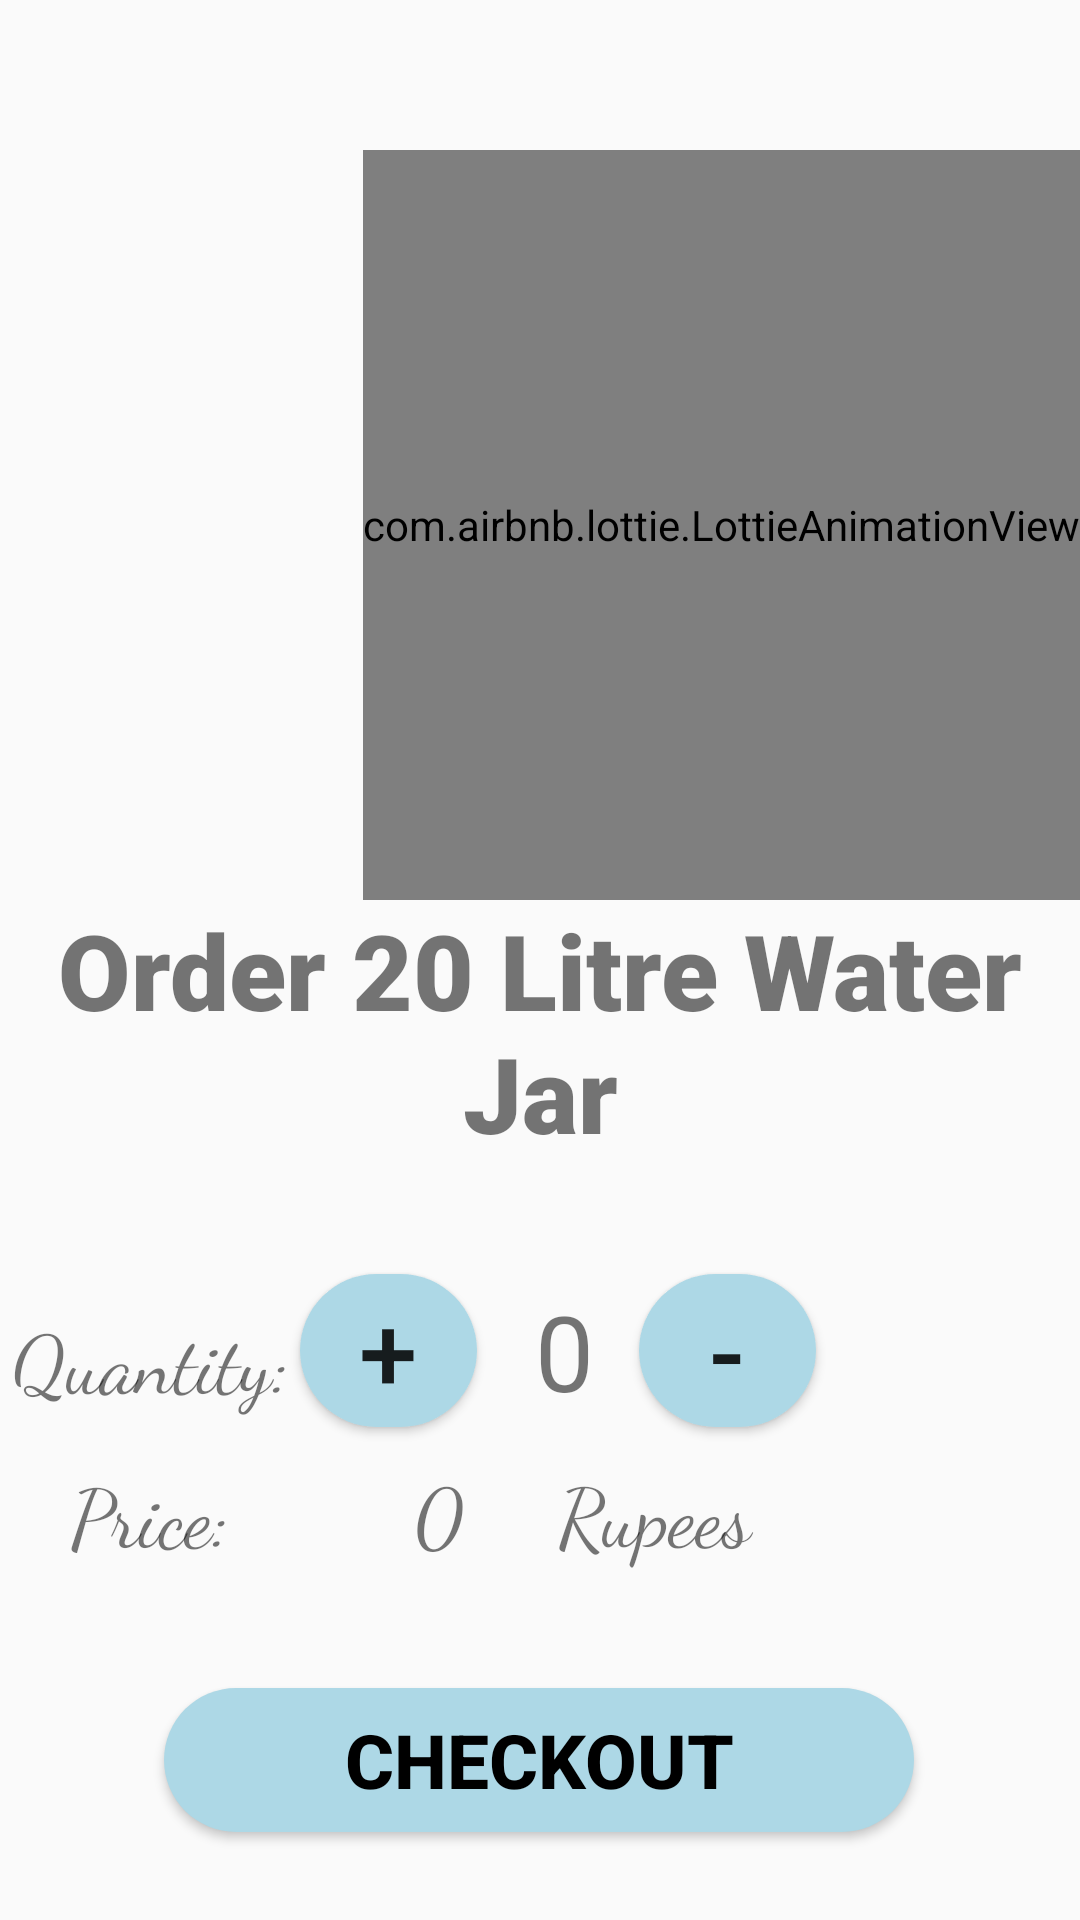

Layout XML and referenced resources for this Android screen:
<!-- AndroidManifest.xml: application theme Theme.NotWorking -->
<!-- res/layout/activity_client_dashboard.xml -->
<?xml version="1.0" encoding="utf-8"?>
<androidx.constraintlayout.widget.ConstraintLayout xmlns:android="http://schemas.android.com/apk/res/android"
    xmlns:app="http://schemas.android.com/apk/res-auto"
    xmlns:tools="http://schemas.android.com/tools"
    android:layout_width="match_parent"
    android:layout_height="match_parent"
    tools:context=".ClientDashboard"
    >

    <ImageView
        android:id="@+id/bgImg"
        android:layout_width="match_parent"
        android:layout_height="match_parent"
        android:scaleType="centerCrop"
        android:src="@drawable/bg2"
        android:alpha="0.2"
        app:layout_constraintTop_toBottomOf="parent"
        app:layout_constraintBottom_toBottomOf="parent"
        app:layout_constraintStart_toStartOf="parent"
        app:layout_constraintEnd_toEndOf="parent"/>

    <com.airbnb.lottie.LottieAnimationView
        android:id="@+id/lottie2"
        android:layout_width="wrap_content"
        android:layout_height="250dp"
        android:layout_marginTop="50dp"
        app:layout_constraintBottom_toBottomOf="parent"
        app:layout_constraintEnd_toEndOf="parent"
        app:layout_constraintHorizontal_bias="1.0"
        app:layout_constraintStart_toStartOf="parent"
        app:layout_constraintTop_toTopOf="parent"
        app:layout_constraintVertical_bias="0.0"
        app:lottie_autoPlay="true"
        app:lottie_rawRes="@raw/water" />



    <TextView
        android:id="@+id/text3"
        android:layout_width="match_parent"
        android:layout_height="wrap_content"
        android:text="Order 20 Litre Water Jar"
        android:textAlignment="center"
        android:fontFamily="sans-serif-black"
        android:textSize="35dp"
        app:layout_constraintBottom_toBottomOf="parent"
        app:layout_constraintEnd_toEndOf="parent"
        app:layout_constraintStart_toStartOf="parent"
        app:layout_constraintTop_toBottomOf="@+id/lottie2"
        app:layout_constraintVertical_bias="0"/>

    <TextView
        android:id="@+id/quantity"
        android:layout_width="100dp"
        android:layout_height="wrap_content"
        android:text="Quantity:"
        android:textAlignment="center"
        android:fontFamily="cursive"
        android:textSize="27dp"
        app:layout_constraintBottom_toBottomOf="parent"
        app:layout_constraintEnd_toEndOf="parent"
        app:layout_constraintHorizontal_bias="0.0"
        app:layout_constraintStart_toStartOf="parent"
        app:layout_constraintTop_toBottomOf="@+id/text3"
        app:layout_constraintVertical_bias="0.217" />

    <TextView
        android:id="@+id/rate"
        android:layout_width="100dp"
        android:layout_height="wrap_content"
        android:text="Price:"
        android:textAlignment="center"
        android:fontFamily="cursive"
        android:textSize="27dp"
        app:layout_constraintBottom_toBottomOf="parent"
        app:layout_constraintTop_toBottomOf="@+id/text3"
        app:layout_constraintStart_toStartOf="parent"
        app:layout_constraintVertical_bias="0.457"/>

    <TextView
        android:id="@+id/money"
        android:layout_width="80dp"
        android:layout_height="wrap_content"
        android:fontFamily="cursive"
        android:text="0"
        android:textSize="27dp"
        android:textAlignment="center"
        app:layout_constraintBottom_toBottomOf="parent"
        app:layout_constraintEnd_toEndOf="parent"
        app:layout_constraintHorizontal_bias="0.034"
        app:layout_constraintStart_toEndOf="@id/rate"
        app:layout_constraintTop_toBottomOf="@+id/text3"
        app:layout_constraintVertical_bias="0.455" />

    <TextView
        android:id="@+id/rupees"
        android:layout_width="100dp"
        android:layout_height="wrap_content"
        android:fontFamily="cursive"
        android:text="Rupees"
        android:textSize="27dp"
        app:layout_constraintBottom_toBottomOf="parent"
        app:layout_constraintEnd_toEndOf="parent"
        app:layout_constraintHorizontal_bias="0"
        app:layout_constraintStart_toEndOf="@id/money"
        app:layout_constraintTop_toBottomOf="@+id/text3"
        app:layout_constraintVertical_bias="0.455" />

    <Button
        android:id="@+id/plus"
        android:layout_width="59dp"
        android:layout_height="51dp"
        android:background="@drawable/button2_bg"
        android:text="+"
        android:textAlignment="center"
        android:textSize="35dp"
        app:layout_constraintBottom_toBottomOf="parent"
        app:layout_constraintEnd_toStartOf="@+id/editText2"
        app:layout_constraintHorizontal_bias="1.0"
        app:layout_constraintStart_toEndOf="@+id/quantity"
        app:layout_constraintTop_toBottomOf="@+id/text3"
        app:layout_constraintVertical_bias="0.183" />

    <TextView
        android:id="@+id/editText2"
        android:layout_width="50dp"
        android:layout_height="47dp"
        android:layout_marginStart="4dp"
        android:text="0"
        android:textSize="35dp"
        android:textAlignment="center"
        app:layout_constraintBottom_toBottomOf="parent"
        app:layout_constraintStart_toEndOf="@+id/plus"
        app:layout_constraintTop_toBottomOf="@+id/text3"
        app:layout_constraintVertical_bias="0.192" />

    <Button
        android:id="@+id/minus"
        android:layout_width="59dp"
        android:layout_height="51dp"
        android:layout_marginEnd="72dp"
        android:background="@drawable/button2_bg"
        android:text="-"
        android:textAlignment="center"
        android:textSize="35dp"
        app:layout_constraintBottom_toBottomOf="parent"
        app:layout_constraintEnd_toEndOf="parent"
        app:layout_constraintHorizontal_bias="0."
        app:layout_constraintStart_toEndOf="@+id/editText2"
        app:layout_constraintTop_toBottomOf="@+id/text3"
        app:layout_constraintVertical_bias="0.183" />

    <Button
        android:id="@+id/checkout"
        android:layout_width="250dp"
        android:layout_height="wrap_content"
        android:background="@drawable/button2_bg"
        android:text="Checkout"
        android:textAlignment="center"
        android:textColor="@color/black"
        android:textStyle="bold"
        android:textSize="25sp"
        app:layout_constraintBottom_toBottomOf="parent"
        app:layout_constraintEnd_toEndOf="parent"
        app:layout_constraintHorizontal_bias="0.496"
        app:layout_constraintStart_toStartOf="parent"
        app:layout_constraintTop_toBottomOf="@+id/text3"
        app:layout_constraintVertical_bias="0.857" />




</androidx.constraintlayout.widget.ConstraintLayout>
<!-- resources referenced by this layout -->
<resources>
  <color name="black">#FF000000</color>
  <!-- drawable button2_bg (drawable) -->
  <?xml version="1.0" encoding="utf-8"?>
  <shape xmlns:android="http://schemas.android.com/apk/res/android">
  
      <corners android:radius="500dp"/>
  
      <solid android:color="@color/blue"/>
  
  </shape>
  <style name="Theme.NotWorking" parent="Theme.AppCompat.Light">
          
          <item name="colorPrimary">@color/teal_200</item>
          <item name="colorPrimaryVariant">@color/teal_200</item>
          <item name="colorOnPrimary">@color/white</item>
          
          <item name="colorSecondary">@color/teal_200</item>
          <item name="colorSecondaryVariant">@color/teal_700</item>
          <item name="colorOnSecondary">@color/white</item>
          
          <item name="android:statusBarColor" tools:targetApi="l">?attr/colorPrimaryVariant</item>
          
      </style>
  <color name="blue">#ADD8E6</color>
  <color name="teal_200">#FF03DAC5</color>
  <color name="white">#FFFFFFFF</color>
  <color name="teal_700">#FF018786</color>
</resources>
